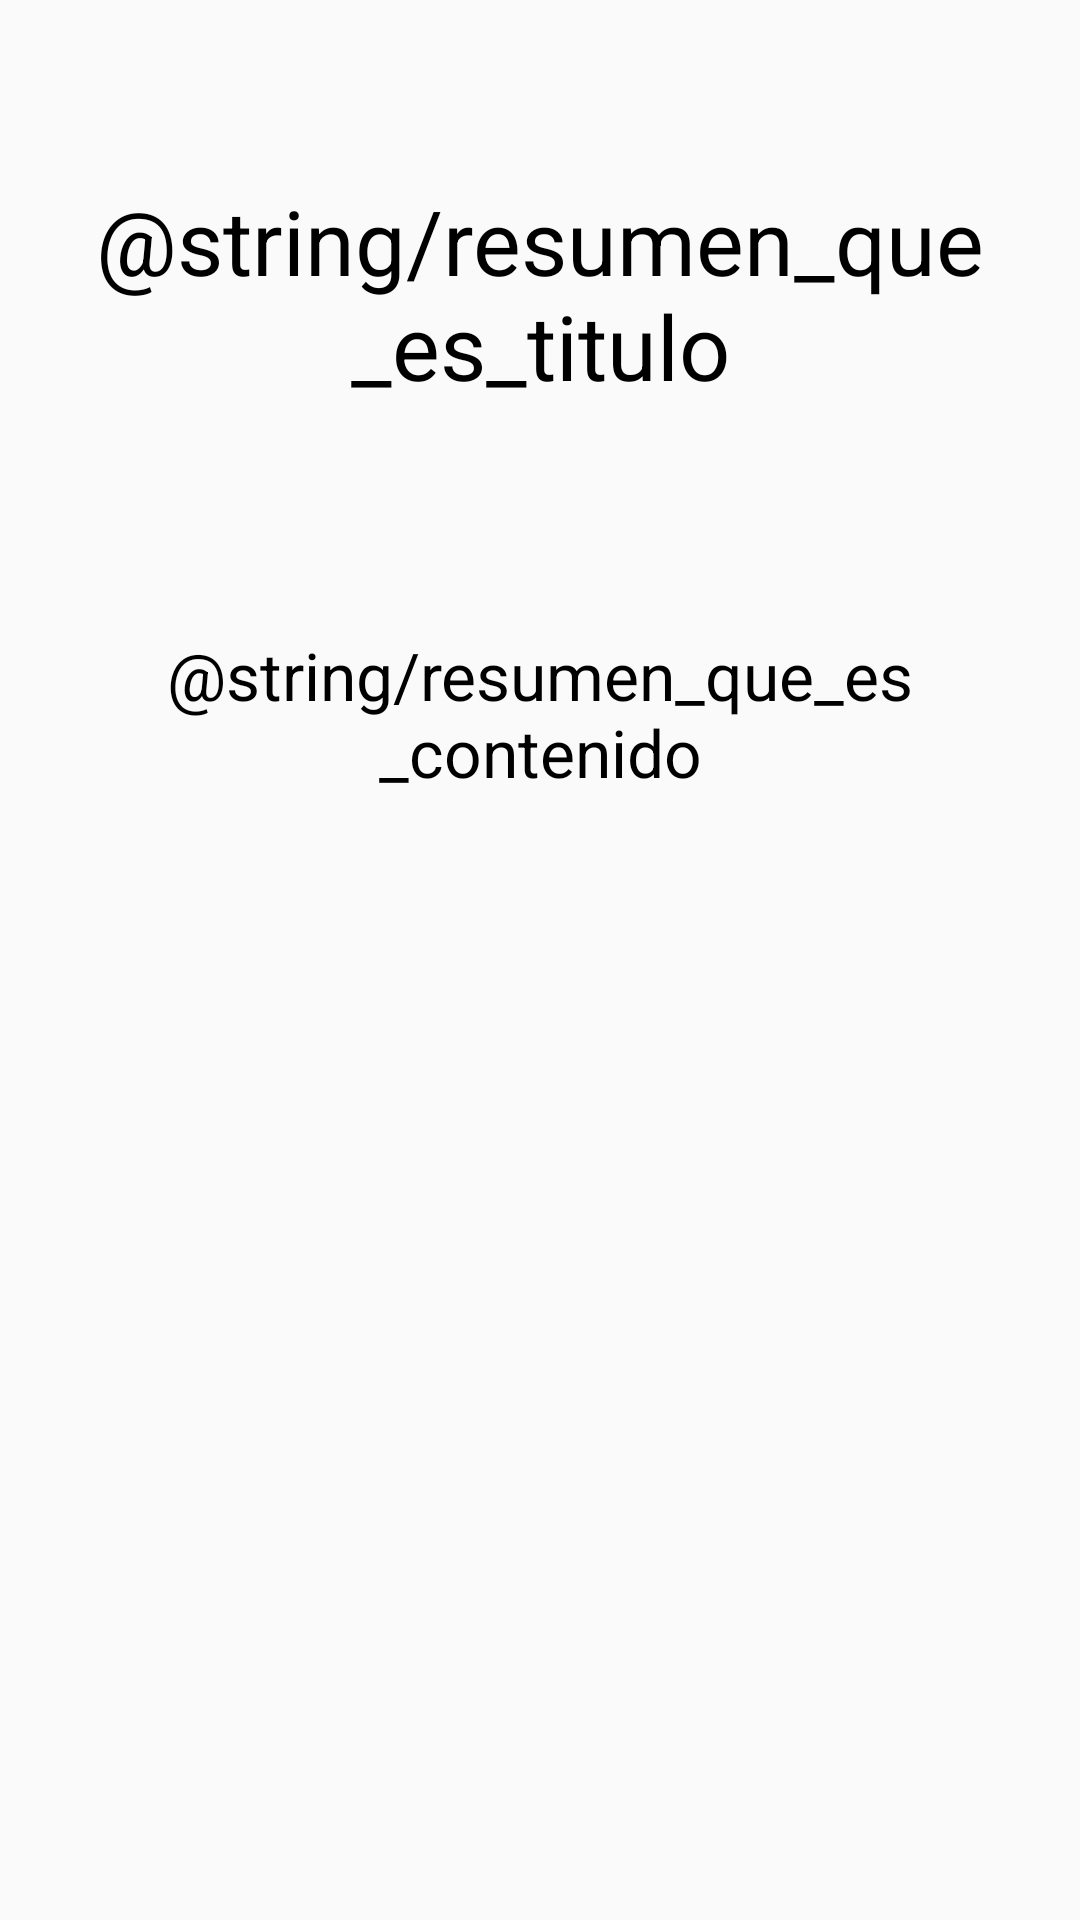

Layout XML and referenced resources for this Android screen:
<!-- AndroidManifest.xml: application theme AppTheme -->
<!-- res/layout/resumen_que_es.xml -->
<?xml version="1.0" encoding="utf-8"?>
<androidx.constraintlayout.widget.ConstraintLayout xmlns:android="http://schemas.android.com/apk/res/android"
    xmlns:app="http://schemas.android.com/apk/res-auto"
    xmlns:tools="http://schemas.android.com/tools"
    android:layout_width="match_parent"
    android:layout_height="match_parent">

    <TextView
        android:id="@+id/textView4"
        android:layout_width="match_parent"
        android:layout_height="wrap_content"
        android:layout_marginTop="@dimen/marginTopTitResumen"
        android:layout_marginHorizontal="10dp"
        android:text="@string/resumen_que_es_titulo"
        android:textSize="@dimen/tamTitulo"
        android:textColor="@android:color/black"
        android:gravity="center"
        app:layout_constraintEnd_toEndOf="parent"
        app:layout_constraintHorizontal_bias="1.0"
        app:layout_constraintStart_toStartOf="parent"
        app:layout_constraintTop_toTopOf="parent" />

    <TextView
        android:id="@+id/textView9"
        android:layout_width="wrap_content"
        android:layout_height="wrap_content"
        android:layout_marginTop="@dimen/marginTopContResumen"
        android:text="@string/resumen_que_es_contenido"
        android:textSize="@dimen/tamContenido"
        android:textColor="@android:color/black"
        android:gravity="center"
        android:paddingHorizontal="@dimen/padHorizContResumen"
        app:layout_constraintEnd_toEndOf="parent"
        app:layout_constraintStart_toStartOf="parent"
        app:layout_constraintTop_toBottomOf="@+id/textView4" />


</androidx.constraintlayout.widget.ConstraintLayout>
<!-- resources referenced by this layout -->
<resources>
  <dimen name="marginTopContResumen">75dp</dimen>
  <dimen name="marginTopTitResumen">60dp</dimen>
  <dimen name="padHorizContResumen">30dp</dimen>
  <dimen name="tamContenido">22sp</dimen>
  <dimen name="tamTitulo">30sp</dimen>
  <style name="AppTheme" parent="Theme.AppCompat.Light.DarkActionBar">
          
          <item name="colorPrimary">@color/colorPrimary</item>
          <item name="colorPrimaryDark">@color/colorPrimaryDark</item>
          <item name="colorAccent">@color/colorAccent</item>
      </style>
  <color name="colorPrimary">#F76D22</color>
  <color name="colorPrimaryDark">#AF501C</color>
  <color name="colorAccent">#03DAC5</color>
</resources>
